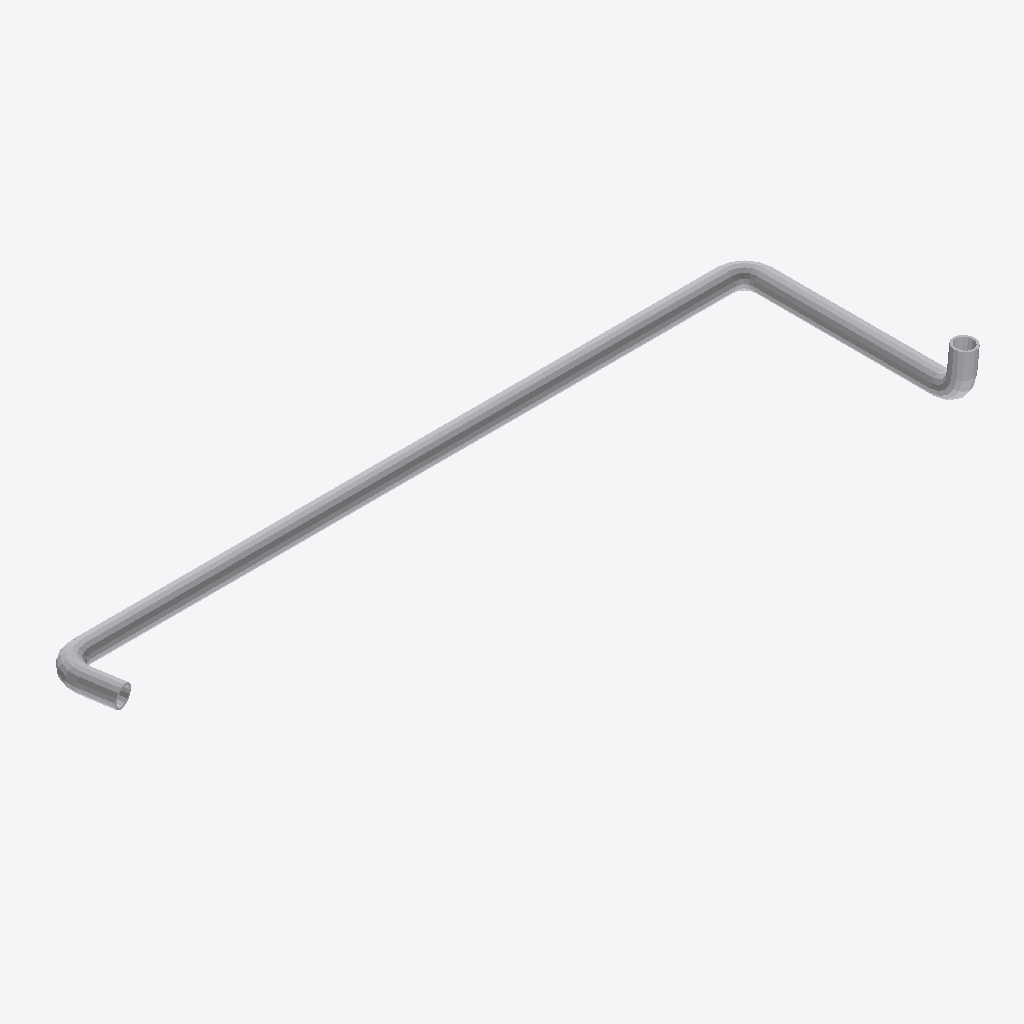
Isometric view of an IFC building model (IFC-SPF (STEP), schema IFC4, length unit metre), seen from the south-west, elements coloured by IFC class: 7 other elements (light grey).
Extent 16.4 m × 5.5 m × 1.4 m (x, y, z). Elements (7): 4 IfcPipeSegment, 3 IfcPipeFitting.

HEADER;
FILE_DESCRIPTION(('ViewDefinition [CoordinationView]'),'2;1');
FILE_NAME('','2026-04-15T16:23:35',(''),(''),'IfcOpenShell 0.8.0','IfcOpenShell 0.8.0','');
FILE_SCHEMA(('IFC4'));
ENDSEC;
DATA;
#31=IFCPROJECT('1vlMMkG5b81PSMw$zTOmeo',#5,'piping_SG-PC-OUT_to_RCP-IN',$,$,$,$,(#29),#24);
#34=IFCSITE('3hIWJqWCH8lQdw1IHjsT7d',#5,'Site',$,$,#33,$,$,$,$,$,$,$,$);
#38=IFCBUILDING('1RjJ7lkr9DYuVNqgnll3mN',#5,'piping_SG-PC-OUT_to_RCP-IN',$,$,#37,$,$,$,$,$,$);
#89=IFCPIPESEGMENT('3fy5H5INr6YeQicsVtIwQl',#5,'Pipe #[2] of Pipe Run from SG-PC-OUT to RCP-IN',$,$,#84,#88,$,.NOTDEFINED.);
#109=IFCPIPESEGMENT('21TwFttMz6bf6yNne6d5Ef',#5,'Pipe #[3] of Pipe Run from SG-PC-OUT to RCP-IN',$,$,#104,#108,$,.NOTDEFINED.);
#69=IFCPIPESEGMENT('0mZ8Mko51AQxIx5pzeU0E9',#5,'Pipe #[1] of Pipe Run from SG-PC-OUT to RCP-IN',$,$,#64,#68,$,.NOTDEFINED.);
#59=IFCPIPESEGMENT('0pS7_bfqP6URloyq1U3PQb',#5,'Pipe #[4] of Pipe Run from SG-PC-OUT to RCP-IN',$,$,#54,#58,$,.NOTDEFINED.);
#79=IFCPIPEFITTING('1DFm3IjS5A2vT4O$ovFr0q',#5,'Elbow #[1] of Pipe Run from SG-PC-OUT to RCP-IN',$,$,#74,#78,$,.JUNCTION.);
#49=IFCPIPEFITTING('2AL33KUJXETQ8mJ0czp1h$',#5,'Elbow #[3] of Pipe Run from SG-PC-OUT to RCP-IN',$,$,#44,#48,$,.JUNCTION.);
#99=IFCPIPEFITTING('3SUDERTW52SRwmDXrOj4gR',#5,'Elbow #[2] of Pipe Run from SG-PC-OUT to RCP-IN',$,$,#94,#98,$,.JUNCTION.);
ENDSEC;
